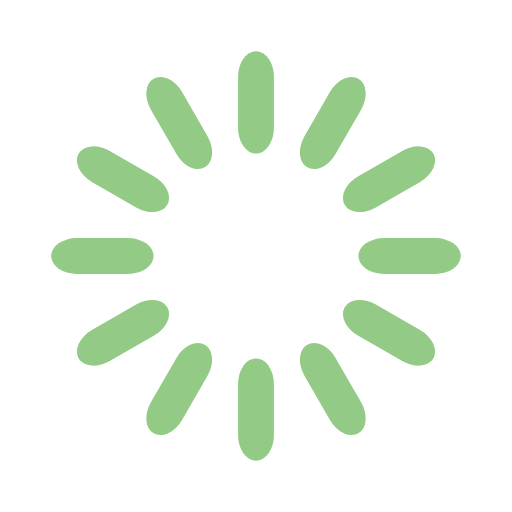
t = 0.00 s
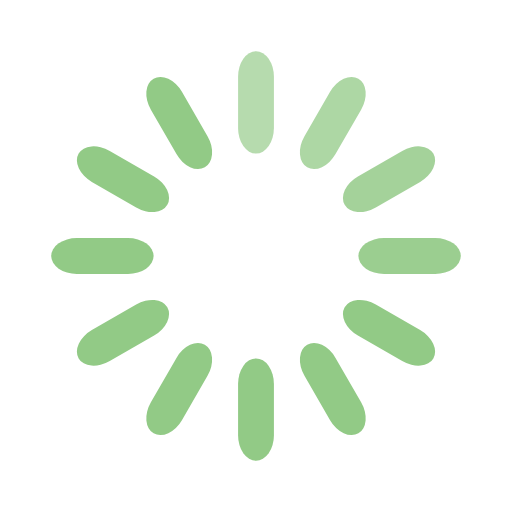
t = 0.33 s
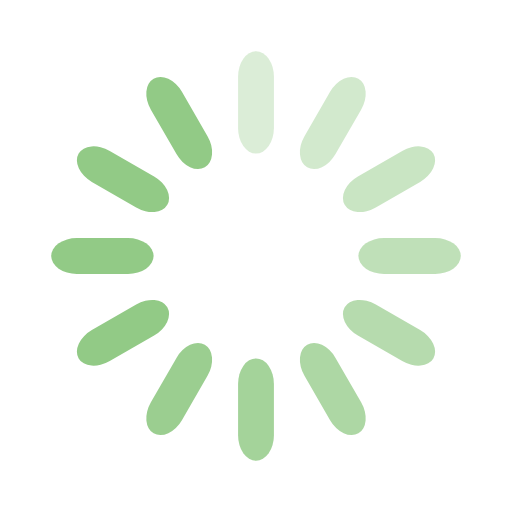
t = 0.67 s
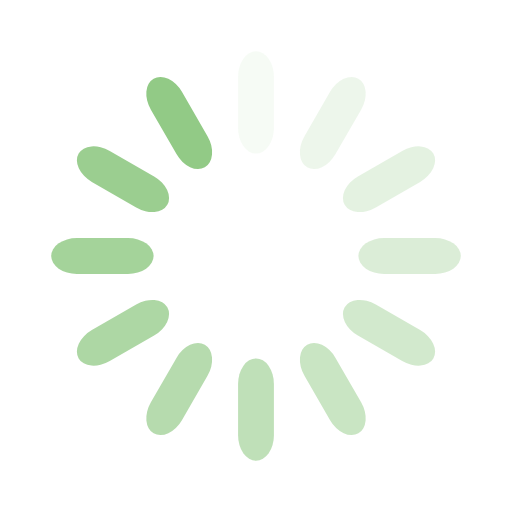
t = 0.92 s
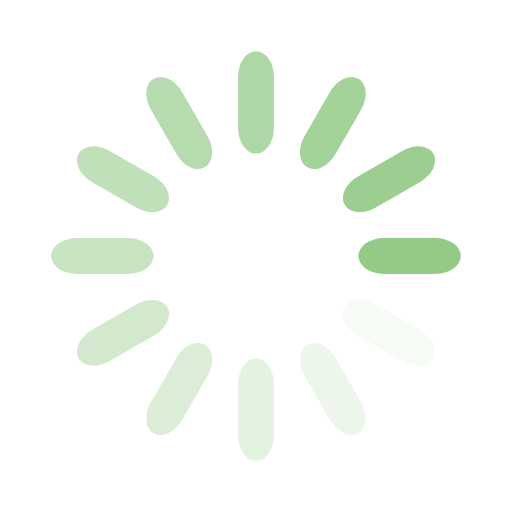
t = 1.25 s
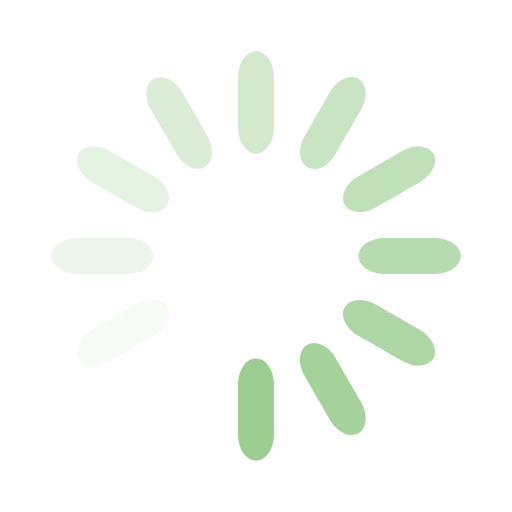
t = 1.58 s

The animated SVG that drew these frames (rendered in a browser with its animation timeline set to each time). Animation: 12 SMIL elements (animate=12); one cycle of 1.92 s, repeats indefinitely.

<svg width='120px' height='120px' xmlns="http://www.w3.org/2000/svg" viewBox="0 0 100 100" preserveAspectRatio="xMidYMid" class="uil-default"><rect x="0" y="0" width="100" height="100" fill="none" class="bk"></rect><rect  x='46.5' y='40' width='7' height='20' rx='5' ry='5' fill='#92CA86' transform='rotate(0 50 50) translate(0 -30)'>  <animate attributeName='opacity' from='1' to='0' dur='1s' begin='0s' repeatCount='indefinite'/></rect><rect  x='46.5' y='40' width='7' height='20' rx='5' ry='5' fill='#92CA86' transform='rotate(30 50 50) translate(0 -30)'>  <animate attributeName='opacity' from='1' to='0' dur='1s' begin='0.08333333333333333s' repeatCount='indefinite'/></rect><rect  x='46.5' y='40' width='7' height='20' rx='5' ry='5' fill='#92CA86' transform='rotate(60 50 50) translate(0 -30)'>  <animate attributeName='opacity' from='1' to='0' dur='1s' begin='0.16666666666666666s' repeatCount='indefinite'/></rect><rect  x='46.5' y='40' width='7' height='20' rx='5' ry='5' fill='#92CA86' transform='rotate(90 50 50) translate(0 -30)'>  <animate attributeName='opacity' from='1' to='0' dur='1s' begin='0.25s' repeatCount='indefinite'/></rect><rect  x='46.5' y='40' width='7' height='20' rx='5' ry='5' fill='#92CA86' transform='rotate(120 50 50) translate(0 -30)'>  <animate attributeName='opacity' from='1' to='0' dur='1s' begin='0.3333333333333333s' repeatCount='indefinite'/></rect><rect  x='46.5' y='40' width='7' height='20' rx='5' ry='5' fill='#92CA86' transform='rotate(150 50 50) translate(0 -30)'>  <animate attributeName='opacity' from='1' to='0' dur='1s' begin='0.4166666666666667s' repeatCount='indefinite'/></rect><rect  x='46.5' y='40' width='7' height='20' rx='5' ry='5' fill='#92CA86' transform='rotate(180 50 50) translate(0 -30)'>  <animate attributeName='opacity' from='1' to='0' dur='1s' begin='0.5s' repeatCount='indefinite'/></rect><rect  x='46.5' y='40' width='7' height='20' rx='5' ry='5' fill='#92CA86' transform='rotate(210 50 50) translate(0 -30)'>  <animate attributeName='opacity' from='1' to='0' dur='1s' begin='0.5833333333333334s' repeatCount='indefinite'/></rect><rect  x='46.5' y='40' width='7' height='20' rx='5' ry='5' fill='#92CA86' transform='rotate(240 50 50) translate(0 -30)'>  <animate attributeName='opacity' from='1' to='0' dur='1s' begin='0.6666666666666666s' repeatCount='indefinite'/></rect><rect  x='46.5' y='40' width='7' height='20' rx='5' ry='5' fill='#92CA86' transform='rotate(270 50 50) translate(0 -30)'>  <animate attributeName='opacity' from='1' to='0' dur='1s' begin='0.75s' repeatCount='indefinite'/></rect><rect  x='46.5' y='40' width='7' height='20' rx='5' ry='5' fill='#92CA86' transform='rotate(300 50 50) translate(0 -30)'>  <animate attributeName='opacity' from='1' to='0' dur='1s' begin='0.8333333333333334s' repeatCount='indefinite'/></rect><rect  x='46.5' y='40' width='7' height='20' rx='5' ry='5' fill='#92CA86' transform='rotate(330 50 50) translate(0 -30)'>  <animate attributeName='opacity' from='1' to='0' dur='1s' begin='0.9166666666666666s' repeatCount='indefinite'/></rect></svg>
